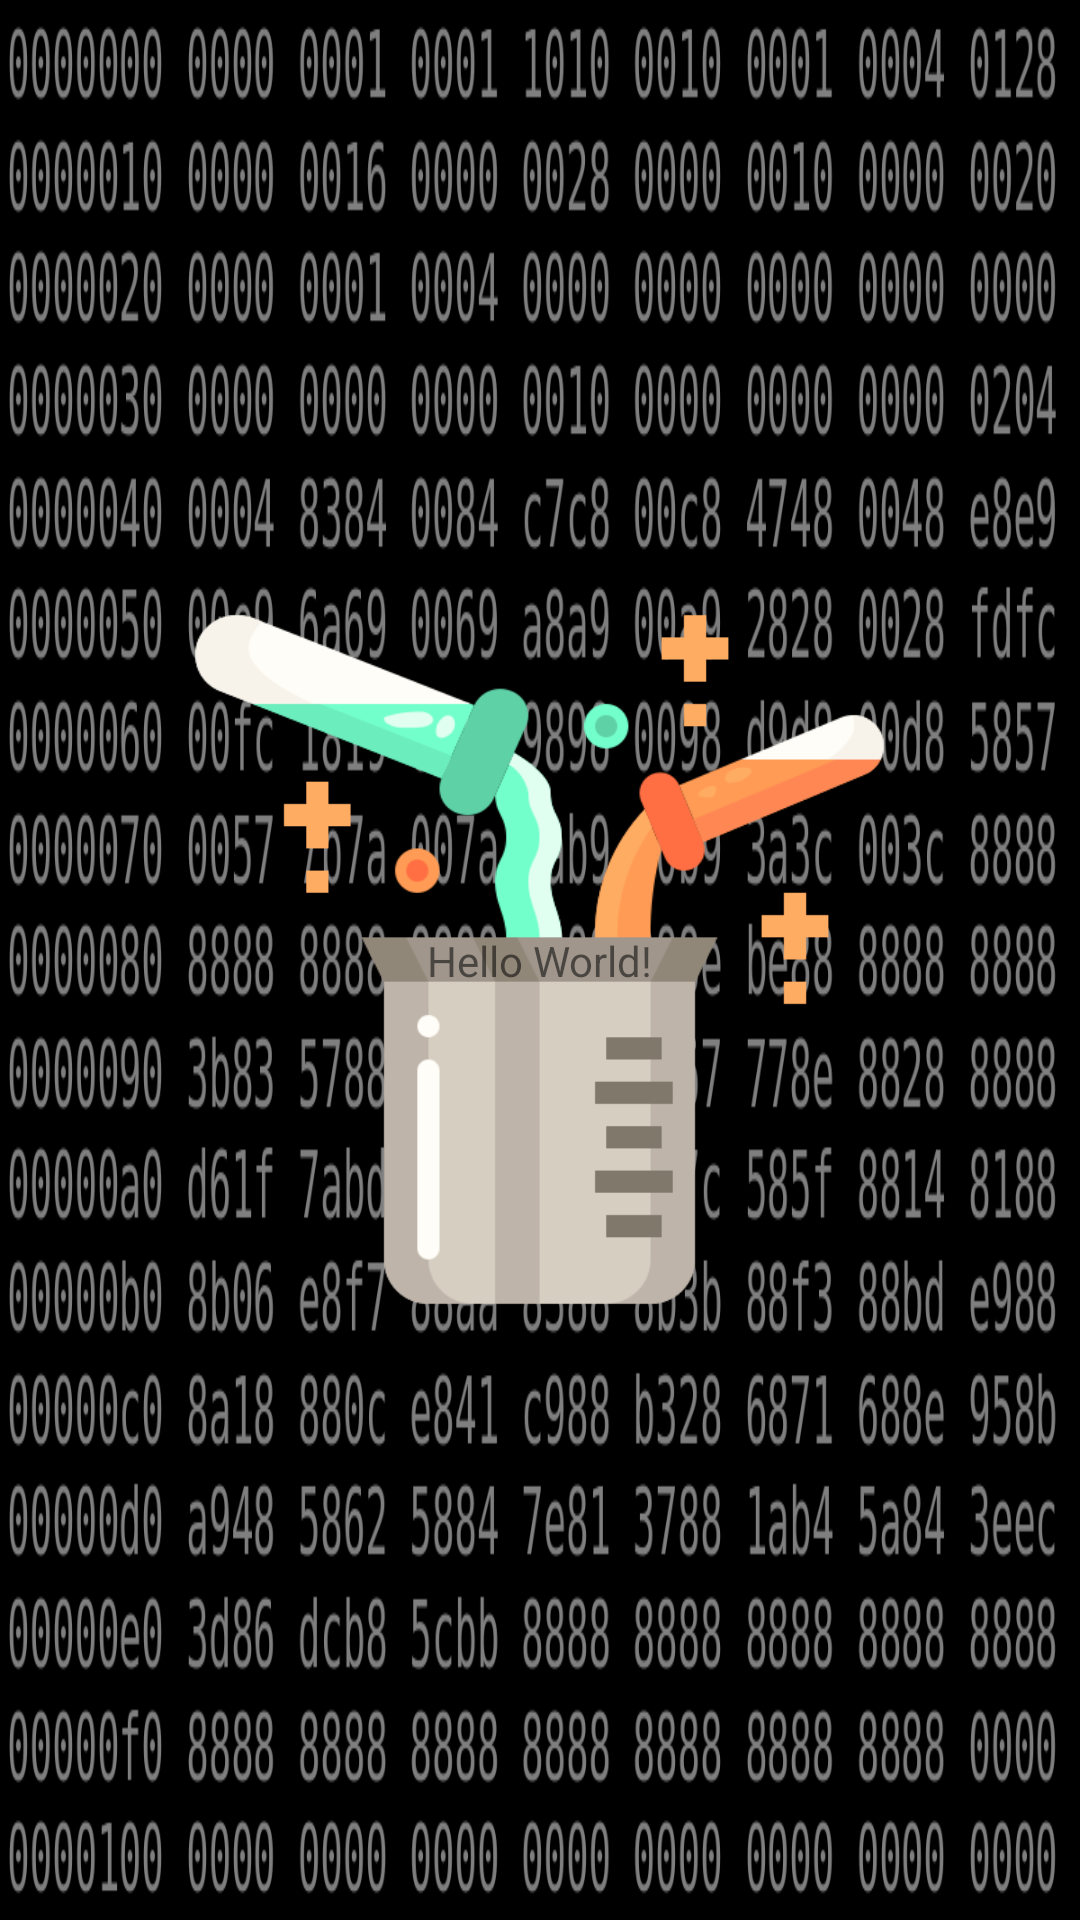

Here is an Android app screen rendered from its layout file. Give the layout XML and the strings, colors and styles it references.
<!-- AndroidManifest.xml: application theme GeeksEmpire.Material -->
<!-- res/layout/experiment_selector_layout.xml -->
<?xml version="1.0" encoding="utf-8"?>
<androidx.constraintlayout.widget.ConstraintLayout xmlns:android="http://schemas.android.com/apk/res/android"
    xmlns:app="http://schemas.android.com/apk/res-auto"
    xmlns:tools="http://schemas.android.com/tools"
    android:layout_width="match_parent"
    android:layout_height="match_parent"
    tools:context=".ExperimentSelector">

    <TextView
        android:layout_width="wrap_content"
        android:layout_height="wrap_content"
        android:text="Hello World!"
        app:layout_constraintBottom_toBottomOf="parent"
        app:layout_constraintEnd_toEndOf="parent"
        app:layout_constraintStart_toStartOf="parent"
        app:layout_constraintTop_toTopOf="parent" />

</androidx.constraintlayout.widget.ConstraintLayout>
<!-- resources referenced by this layout -->
<resources>
  <style name="GeeksEmpire.Material" parent="Theme.MaterialComponents.Light.NoActionBar">
  
          <item name="android:colorPrimary">@color/black</item>
          <item name="android:colorPrimaryDark">@color/premiumDark</item>
          <item name="android:colorAccent">@color/premiumLight</item>
  
          <item name="colorPrimary">@color/black</item>
          <item name="colorPrimaryDark">@color/premiumDark</item>
          <item name="colorAccent">@color/premiumLight</item>
  
          <item name="android:windowBackground">@drawable/splash_screen_initial</item>
  
          <item name="android:navigationBarColor">@android:color/transparent</item>
          <item name="android:statusBarColor">@android:color/transparent</item>
  
          <item name="android:windowTranslucentStatus">false</item>
          <item name="android:windowTranslucentNavigation">false</item>
  
          <item name="android:windowContentTransitions">true</item>
  
          <item name="android:windowEnterAnimation">@anim/fade_in</item>
          <item name="android:windowExitAnimation">@anim/fade_out</item>
  
          <item name="android:popupBackground">@color/default_color</item>
  
      </style>
  <color name="black">#000000</color>
  <color name="premiumDark">#3C434D</color>
  <color name="premiumLight">#D5E0F3</color>
  <!-- drawable splash_screen_initial (drawable) -->
  <?xml version="1.0" encoding="utf-8"?>
  <layer-list xmlns:android="http://schemas.android.com/apk/res/android" >
  
      <item
          android:drawable="@color/black" />
  
      <item
          android:drawable="@drawable/binary_background"/>
  
      <item
          android:drawable="@color/black_transparent"/>
  
      <item
          android:width="237dp"
          android:height="237dp"
          android:gravity="center"
          android:drawable="@drawable/experiment_icon"/>
  
  </layer-list>
  <color name="default_color">#237DAE</color>
  <!-- drawable binary_background: png bitmap (drawable, 124232 bytes) -->
  <color name="black_transparent">#80000000</color>
  <!-- drawable experiment_icon: png bitmap (drawable, 22026 bytes) -->
</resources>
